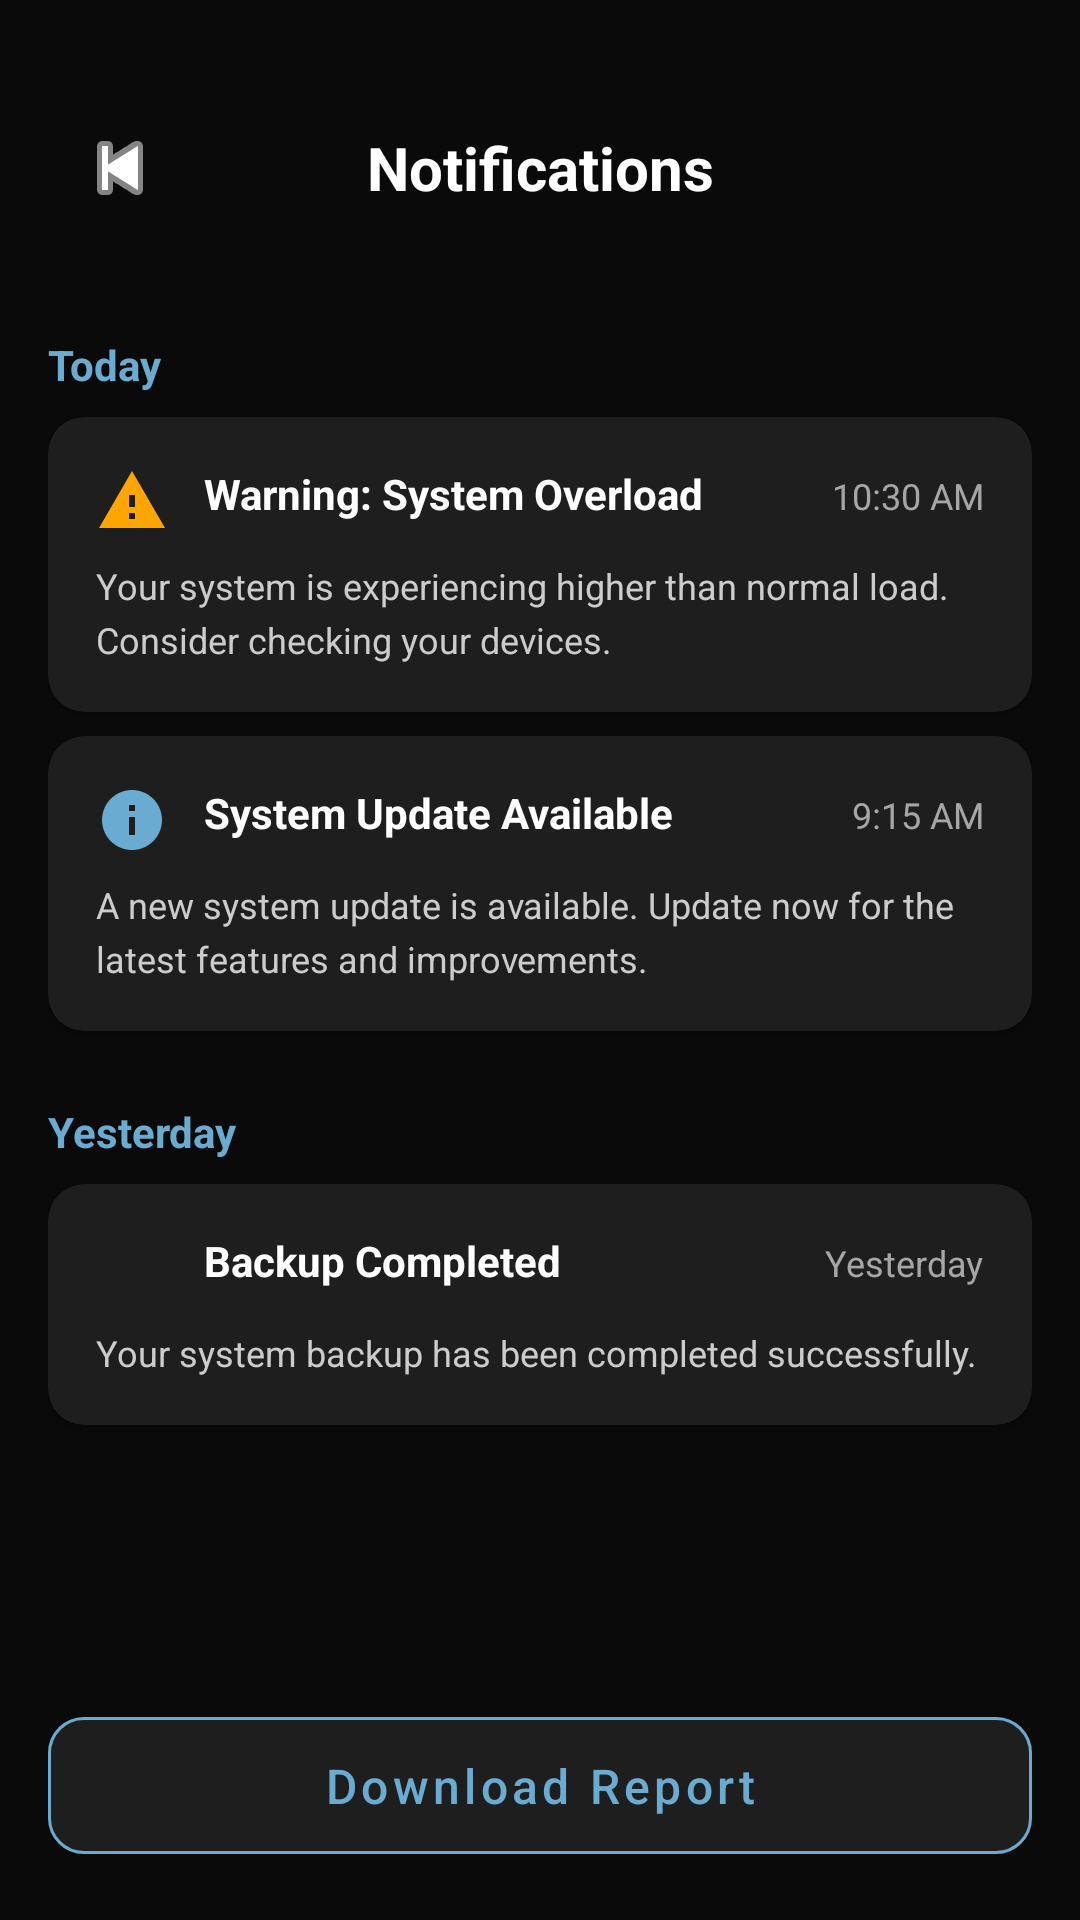

Write the Android layout XML for this screen, with the resource values it uses.
<!-- AndroidManifest.xml: activity theme Theme.SmartSolar.NoActionBar -->
<!-- res/layout/activity_notifications.xml -->
<?xml version="1.0" encoding="utf-8"?>
<LinearLayout xmlns:android="http://schemas.android.com/apk/res/android"
    xmlns:app="http://schemas.android.com/apk/res-auto"
    android:layout_width="match_parent"
    android:layout_height="match_parent"
    android:background="#0A0A0A"
    android:orientation="vertical">

    
    <View
        android:id="@+id/statusBarBackground"
        android:layout_width="match_parent"
        android:layout_height="24dp"
        android:background="#0A0A0A" />

    
    <androidx.appcompat.widget.Toolbar
        android:id="@+id/toolbar"
        android:layout_width="match_parent"
        android:layout_height="?attr/actionBarSize"
        android:background="#0A0A0A"
        android:elevation="4dp">

        <ImageButton
            android:id="@+id/backButton"
            android:layout_width="48dp"
            android:layout_height="48dp"
            android:background="?attr/selectableItemBackgroundBorderless"
            android:contentDescription="@string/back"
            android:padding="12dp"
            android:src="@android:drawable/ic_media_previous"
            app:tint="#FFFFFF" />

        <TextView
            android:layout_width="wrap_content"
            android:layout_height="wrap_content"
            android:layout_gravity="center"
            android:text="@string/notifications_title"
            android:textColor="#FFFFFF"
            android:textSize="20sp"
            android:textStyle="bold" />

    </androidx.appcompat.widget.Toolbar>

    
    <androidx.core.widget.NestedScrollView
        android:layout_width="match_parent"
        android:layout_height="0dp"
        android:layout_weight="1"
        android:fillViewport="true"
        android:paddingHorizontal="16dp">

        <LinearLayout
            android:layout_width="match_parent"
            android:layout_height="wrap_content"
            android:orientation="vertical"
            android:paddingTop="8dp">

            
            <TextView
                android:layout_width="wrap_content"
                android:layout_height="wrap_content"
                android:layout_marginTop="16dp"
                android:layout_marginBottom="8dp"
                android:text="@string/today"
                android:textColor="#6AABD2"
                android:textSize="14sp"
                android:textStyle="bold" />

            
            <androidx.cardview.widget.CardView
                android:layout_width="match_parent"
                android:layout_height="wrap_content"
                android:layout_marginBottom="8dp"
                app:cardBackgroundColor="#1E1E1E"
                app:cardCornerRadius="12dp"
                app:cardElevation="2dp">

                <LinearLayout
                    android:layout_width="match_parent"
                    android:layout_height="wrap_content"
                    android:orientation="vertical"
                    android:padding="16dp">

                    <LinearLayout
                        android:layout_width="match_parent"
                        android:layout_height="wrap_content"
                        android:orientation="horizontal">

                        <ImageView
                            android:layout_width="24dp"
                            android:layout_height="24dp"
                            android:src="@drawable/ic_warning"
                            android:tint="#FFA500"
                            android:contentDescription="@string/warning_icon" />

                        <TextView
                            android:layout_width="0dp"
                            android:layout_height="wrap_content"
                            android:layout_marginStart="12dp"
                            android:layout_weight="1"
                            android:text="@string/warning_system_overload"
                            android:textColor="#FFFFFF"
                            android:textSize="14sp"
                            android:textStyle="bold" />

                        <TextView
                            android:layout_width="wrap_content"
                            android:layout_height="wrap_content"
                            android:text="10:30 AM"
                            android:textColor="#A6A6A6"
                            android:textSize="12sp" />
                    </LinearLayout>

                    <TextView
                        android:layout_width="match_parent"
                        android:layout_height="wrap_content"
                        android:layout_marginTop="8dp"
                        android:lineSpacingExtra="4dp"
                        android:text="@string/notification_overload_body"
                        android:textColor="#CCCCCC"
                        android:textSize="12sp" />
                </LinearLayout>
            </androidx.cardview.widget.CardView>

            
            <androidx.cardview.widget.CardView
                android:layout_width="match_parent"
                android:layout_height="wrap_content"
                android:layout_marginBottom="8dp"
                app:cardBackgroundColor="#1E1E1E"
                app:cardCornerRadius="12dp"
                app:cardElevation="2dp">

                <LinearLayout
                    android:layout_width="match_parent"
                    android:layout_height="wrap_content"
                    android:orientation="vertical"
                    android:padding="16dp">

                    <LinearLayout
                        android:layout_width="match_parent"
                        android:layout_height="wrap_content"
                        android:orientation="horizontal">

                        <ImageView
                            android:layout_width="24dp"
                            android:layout_height="24dp"
                            android:src="@drawable/ic_info"
                            android:tint="#6AABD2"
                            android:contentDescription="@string/info_icon" />

                        <TextView
                            android:layout_width="0dp"
                            android:layout_height="wrap_content"
                            android:layout_marginStart="12dp"
                            android:layout_weight="1"
                            android:text="@string/system_update_available"
                            android:textColor="#FFFFFF"
                            android:textSize="14sp"
                            android:textStyle="bold" />

                        <TextView
                            android:layout_width="wrap_content"
                            android:layout_height="wrap_content"
                            android:text="9:15 AM"
                            android:textColor="#A6A6A6"
                            android:textSize="12sp" />
                    </LinearLayout>

                    <TextView
                        android:layout_width="match_parent"
                        android:layout_height="wrap_content"
                        android:layout_marginTop="8dp"
                        android:lineSpacingExtra="4dp"
                        android:text="@string/notification_update_body"
                        android:textColor="#CCCCCC"
                        android:textSize="12sp" />
                </LinearLayout>
            </androidx.cardview.widget.CardView>

            
            <TextView
                android:layout_width="wrap_content"
                android:layout_height="wrap_content"
                android:layout_marginTop="16dp"
                android:layout_marginBottom="8dp"
                android:text="@string/yesterday"
                android:textColor="#6AABD2"
                android:textSize="14sp"
                android:textStyle="bold" />

            
            <androidx.cardview.widget.CardView
                android:layout_width="match_parent"
                android:layout_height="wrap_content"
                android:layout_marginBottom="8dp"
                app:cardBackgroundColor="#1E1E1E"
                app:cardCornerRadius="12dp"
                app:cardElevation="2dp">

                <LinearLayout
                    android:layout_width="match_parent"
                    android:layout_height="wrap_content"
                    android:orientation="vertical"
                    android:padding="16dp">

                    <LinearLayout
                        android:layout_width="match_parent"
                        android:layout_height="wrap_content"
                        android:orientation="horizontal">

                        <ImageView
                            android:layout_width="24dp"
                            android:layout_height="24dp"
                            android:src="@drawable/ic_check_circle"
                            android:tint="#4CAF50"
                            android:contentDescription="@string/success_icon" />

                        <TextView
                            android:layout_width="0dp"
                            android:layout_height="wrap_content"
                            android:layout_marginStart="12dp"
                            android:layout_weight="1"
                            android:text="@string/backup_completed"
                            android:textColor="#FFFFFF"
                            android:textSize="14sp"
                            android:textStyle="bold" />

                        <TextView
                            android:layout_width="wrap_content"
                            android:layout_height="wrap_content"
                            android:text="@string/yesterday"
                            android:textColor="#A6A6A6"
                            android:textSize="12sp" />
                    </LinearLayout>

                    <TextView
                        android:layout_width="match_parent"
                        android:layout_height="wrap_content"
                        android:layout_marginTop="8dp"
                        android:lineSpacingExtra="4dp"
                        android:text="@string/notification_backup_body"
                        android:textColor="#CCCCCC"
                        android:textSize="12sp" />
                </LinearLayout>
            </androidx.cardview.widget.CardView>
        </LinearLayout>
    </androidx.core.widget.NestedScrollView>

    
    <com.google.android.material.button.MaterialButton
        android:id="@+id/downloadReportButton"
        style="@style/Widget.MaterialComponents.Button.OutlinedButton"
        android:layout_width="match_parent"
        android:layout_height="wrap_content"
        android:layout_margin="16dp"
        android:backgroundTint="#1E1E1E"
        android:drawableStart="@drawable/ic_download"
        android:drawablePadding="8dp"
        android:padding="12dp"
        android:text="@string/download_report"
        android:textAllCaps="false"
        android:textColor="#6AABD2"
        android:textSize="16sp"
        app:cornerRadius="12dp"
        app:strokeColor="#6AABD2"
        app:strokeWidth="1dp" />

</LinearLayout>
<!-- resources referenced by this layout -->
<resources>
  <!-- drawable ic_download (drawable) -->
  <vector xmlns:android="http://schemas.android.com/apk/res/android"
      android:width="24dp"
      android:height="24dp"
      android:viewportWidth="24"
      android:viewportHeight="24">
      <path
          android:fillColor="#6AABD2"
          android:pathData="M19,9h-4V3H9v6H5l7,7 7,-7zM5,18v2h14v-2H5z"/>
  </vector>
  <!-- drawable ic_info (drawable) -->
  <vector xmlns:android="http://schemas.android.com/apk/res/android"
      android:width="24dp"
      android:height="24dp"
      android:viewportWidth="24"
      android:viewportHeight="24">
      <path
          android:fillColor="#6AABD2"
          android:pathData="M12,2C6.48,2 2,6.48 2,12s4.48,10 10,10 10,-4.48 10,-10S17.52,2 12,2zm1,15h-2v-6h2v6zm0,-8h-2V7h2v2z"/>
  </vector>
  <!-- drawable ic_warning (drawable) -->
  <vector xmlns:android="http://schemas.android.com/apk/res/android"
      android:width="24dp"
      android:height="24dp"
      android:viewportWidth="24"
      android:viewportHeight="24">
      <path
          android:fillColor="#FFA500"
          android:pathData="M1,21h22L12,2 1,21zm12-3h-2v-2h2v2zm0-4h-2v-4h2v4z"/>
  </vector>
  <string name="back">Back</string>
  <string name="backup_completed">Backup Completed</string>
  <string name="download_report">Download Report</string>
  <string name="info_icon">Information</string>
  <string name="notification_backup_body">Your system backup has been completed successfully.</string>
  <string name="notification_overload_body">Your system is experiencing higher than normal load. Consider checking your devices.</string>
  <string name="notification_update_body">A new system update is available. Update now for the latest features and improvements.</string>
  <string name="notifications_title">Notifications</string>
  <string name="success_icon">Success</string>
  <string name="system_update_available">System Update Available</string>
  <string name="today">Today</string>
  <string name="warning_icon">Warning</string>
  <string name="warning_system_overload">Warning: System Overload</string>
  <string name="yesterday">Yesterday</string>
  <style name="Theme.SmartSolar.NoActionBar">
          <item name="windowActionBar">false</item>
          <item name="windowNoTitle">true</item>
          <item name="android:windowFullscreen">true</item>
      </style>
</resources>
